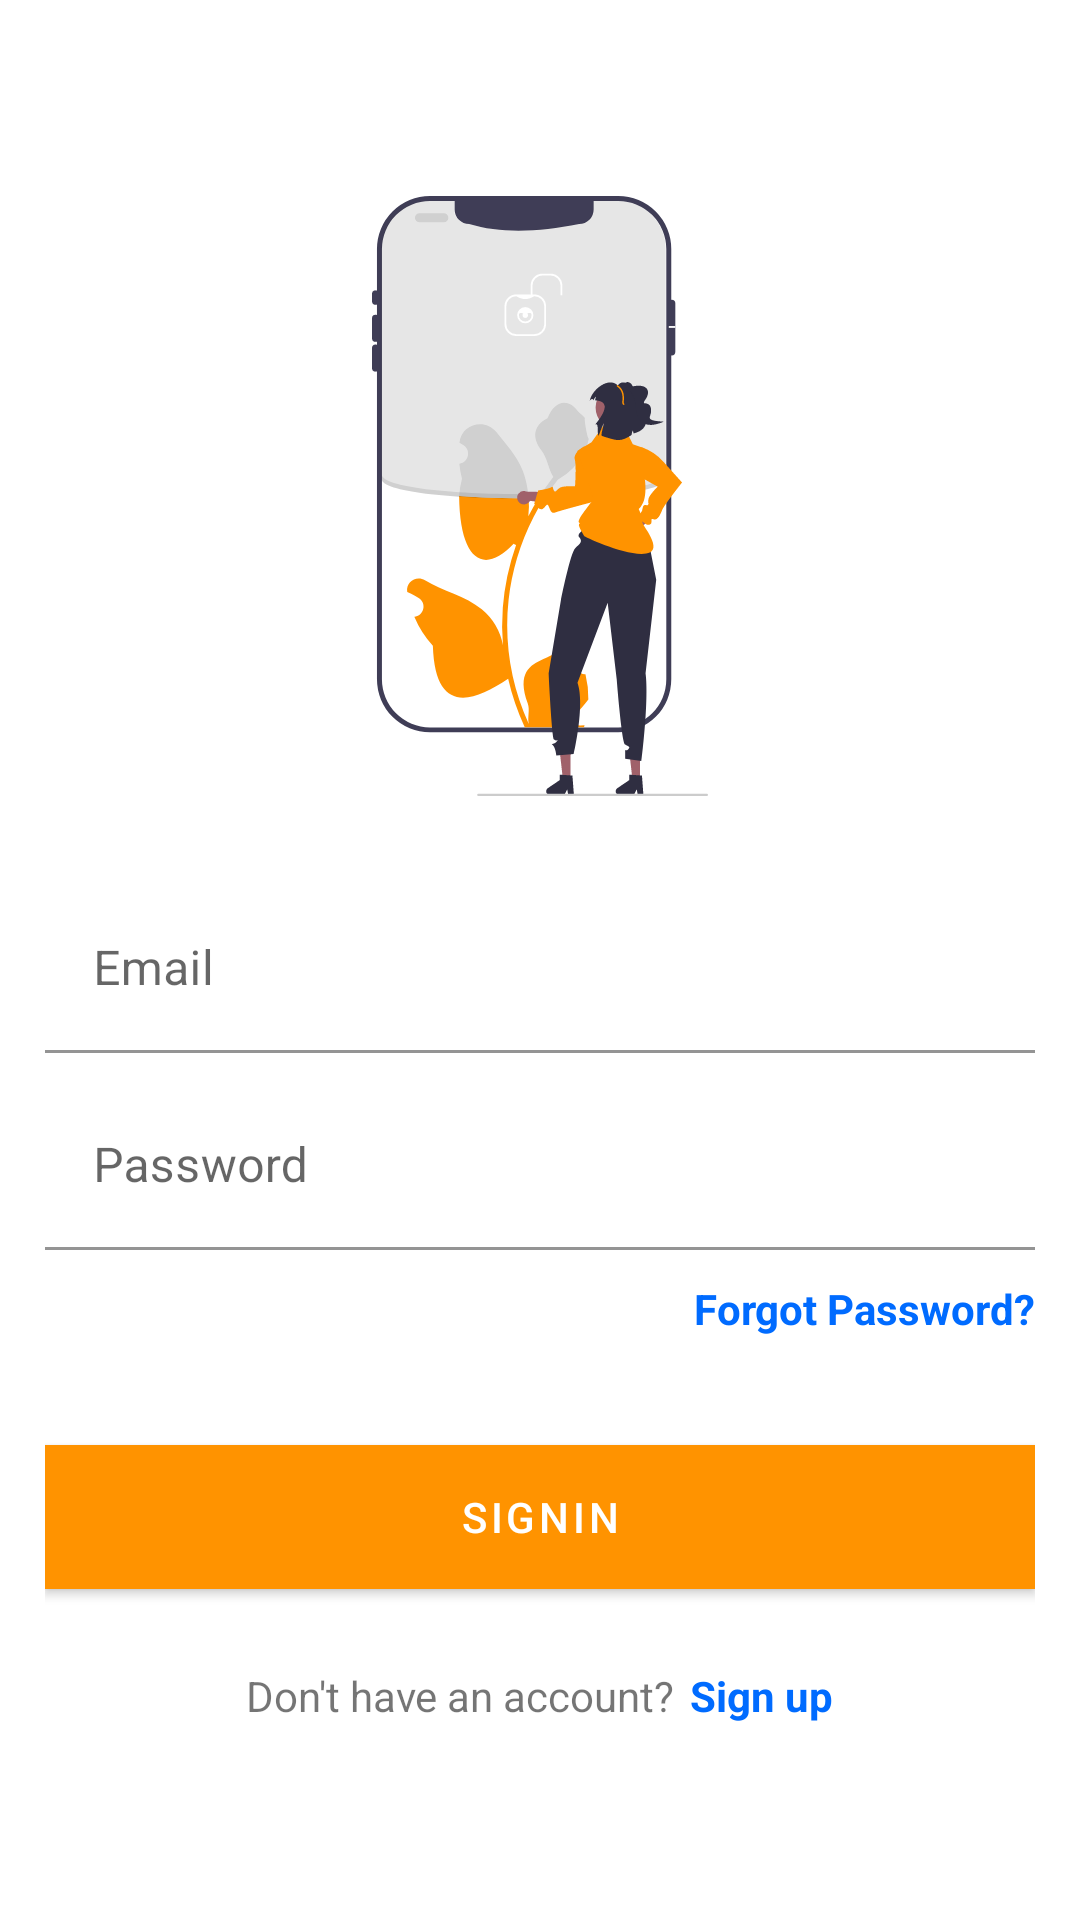

Layout XML and referenced resources for this Android screen:
<!-- AndroidManifest.xml: application theme Theme.PrestigeHostelAdmin -->
<!-- res/layout/fragment_sign_in.xml -->
<?xml version="1.0" encoding="utf-8"?>
<LinearLayout xmlns:android="http://schemas.android.com/apk/res/android"
    xmlns:tools="http://schemas.android.com/tools"
    android:layout_width="match_parent"
    android:orientation="vertical"
    android:layout_height="match_parent"
    android:padding="15dp"
    android:gravity="center"
    xmlns:app="http://schemas.android.com/apk/res-auto"
    tools:context=".ui.SignInFragment">

    <ImageView
        android:layout_width="250dp"
        android:layout_height="200dp"

        android:layout_gravity="center_horizontal"
        android:contentDescription="@string/sign_in_image"
        android:src="@drawable/ic_sign_in"/>

    <com.google.android.material.textfield.TextInputLayout
        android:layout_width="match_parent"
        android:layout_height="wrap_content"
        android:layout_marginTop="30dp"
        android:layout_marginBottom="10dp"

        android:hint="@string/email">
        <com.google.android.material.textfield.TextInputEditText
            android:layout_width="match_parent"
            android:background="@color/white"
            android:layout_height="match_parent"
            android:id="@+id/emailInputSi"/>

    </com.google.android.material.textfield.TextInputLayout>

    <com.google.android.material.textfield.TextInputLayout
        android:layout_width="match_parent"
        android:layout_height="wrap_content"
        android:hint="@string/password">
        <com.google.android.material.textfield.TextInputEditText
            android:layout_width="match_parent"
            android:background="@color/white"
            android:layout_height="match_parent"
            android:id="@+id/passwordInputSi"/>
    </com.google.android.material.textfield.TextInputLayout>
    <TextView
        android:layout_width="wrap_content"
        android:layout_height="wrap_content"
        android:layout_gravity="end"
        android:textColor="@color/blue"
        android:textStyle="bold"
        android:id="@+id/forgotPassword"
        android:layout_marginTop="10dp"
        android:text="Forgot Password?"/>

    <com.google.android.material.button.MaterialButton
        android:layout_width="match_parent"
        android:layout_height="60dp"
        android:layout_marginTop="30dp"
        android:id="@+id/signInBtn"
        app:cornerRadius="0dp"
        android:text="@string/signIn"/>


    <RelativeLayout
        android:layout_width="match_parent"
        android:gravity="center_horizontal"
        android:layout_marginTop="20dp"
        android:layout_height="wrap_content">
        <TextView
            android:layout_width="wrap_content"
            android:layout_height="wrap_content"
            android:id="@+id/noAcct"

            android:text="@string/don_t_have_an_account"/>
        <TextView
            android:layout_width="wrap_content"
            android:layout_height="wrap_content"
            android:text="@string/sign_up_cta"
            android:id="@+id/signUpTx"
            android:layout_toEndOf="@+id/noAcct"

            android:textColor="@color/blue"
            android:textStyle="bold"
            android:layout_marginStart="5dp"/>
    </RelativeLayout>




</LinearLayout>
<!-- resources referenced by this layout -->
<resources>
  <color name="blue">#006BFF</color>
  <color name="white">#FFFFFFFF</color>
  <!-- drawable ic_sign_in: vector/xml drawable (drawable, 10864 chars, omitted) -->
  <string name="don_t_have_an_account">Don\'t have an account?</string>
  <string name="email">Email</string>
  <string name="password">Password</string>
  <string name="signIn">signIn</string>
  <string name="sign_in_image">sign in image</string>
  <string name="sign_up_cta">Sign up</string>
  <style name="Theme.PrestigeHostelAdmin" parent="Theme.MaterialComponents.DayNight.NoActionBar">
          
          <item name="colorPrimary">@color/orange</item>
          <item name="colorPrimaryVariant">@color/orange</item>
          <item name="colorOnPrimary">@color/white</item>
          
          <item name="colorSecondary">@color/blue</item>
          <item name="colorSecondaryVariant">@color/blue</item>
          <item name="colorOnSecondary">@color/black</item>
          
          <item name="android:statusBarColor" tools:targetApi="l">?attr/colorPrimaryVariant</item>
          
      </style>
  <color name="orange">#FF9300</color>
  <color name="black">#FF000000</color>
</resources>
